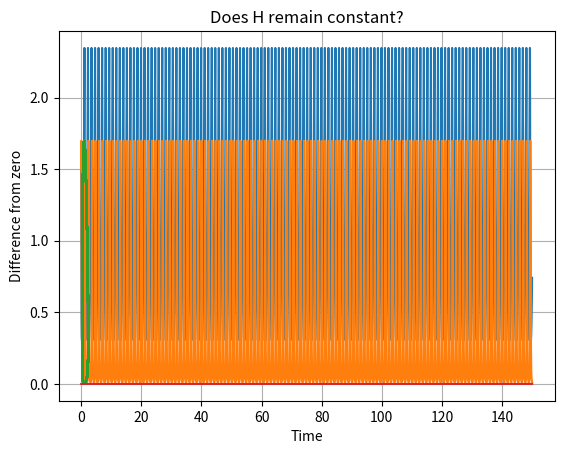

Generate this figure with matplotlib:
import numpy as np
import math
import scipy.linalg as la
import matplotlib.pyplot as plt

def RK34step(f, told, Yold, h):
    Y1 = f(told, Yold)
    Y2 = f(told + h/2, Yold + h/2*Y1)
    Y3 = f(told + h/2, Yold + h/2*Y2)
    Z3 = f(told + h, Yold - h*Y1 + 2*h*Y2)
    Y4 = f(told + h, Yold + h*Y3)
    Ynew = Yold + h/6*(Y1 + 2*Y2 + 2*Y3 + Y4)

    err = np.abs(h/6*(2*Y2+Z3-2*Y3-Y4))
    return Ynew, err

def newstep (tol, err, errold, hold, k):
    hnew = hold * np.power(tol/max(err), 2/(3*k))*np.power(tol/max(errold), -1/(3*k))
    return hnew
    
def adaptiveRK34(f, t0, tf, y0, tol):
    k = 4
    h = (tf-t0)*np.power(tol,1/4)/(100*(1+la.norm(f(t0,y0))))
    t = [t0]
    Y = [y0]
    ERR = [np.zeros_like(y0)]
    y, err = RK34step(f, t[-1], y0, h)
    Y.append(y)
    ERR.append(err)
    t.append(t[-1] + h)
    h = newstep(tol, ERR[-1], np.array([tol, tol]), h, k)   #Bytte plats på t append och h. 
   

    while t[-1] + h < tf:
        y, err = RK34step(f, t[-1], Y[-1], h)
        Y.append(y)
        ERR.append(err)
        t.append(t[-1] + h)
        h = newstep(tol, ERR[-1], ERR[-2], h, k)     #Bytte plats på t append och h. 

    y, err = RK34step(f, t[-1], Y[-1], tf-t[-1])
    t.append(tf)
    Y.append(y)
    ERR.append(err)
    return t, Y, ERR


def lotka(t,u):  #Den här funktionen definierar lotka 
    a = 3
    b = 9
    c = 15
    d = 15
    return np.array([a*u[0]-b*u[0]*u[1], c*u[0]*u[1]-d*u[1]])

t, Y, ERR = adaptiveRK34(lotka, 0, 150, np.array([1.5,1.5]), 1e-6)
plt.grid()
plt.title("The size of each population")
plt.xlabel("Time, where on cycle represents~ 1.5 units")
plt.ylabel("Population size, red = foxes, blue = rabbits")
plt.plot(t, Y)
x = [Yx[0] for Yx in Y] #Plockar ut varje element på plats 0 i Y. Kaniner 
y = [Yy[1] for Yy in Y] #Plockar ut varje element på plats 1 i Y. Rävar
plt.show()
plt.grid()
plt.title("Investigation of periodicity")
plt.xlabel("X-value")
plt.ylabel("Y-value")
plt.plot(x,y)


H = [15*n[0] + 9*n[1] - 15*np.log(n[0]) - 3*np.log(n[1]) for n in Y] #n[0] representerar x, eller antalet kaniner, n[1] representerar y dvs antalet rävar
H = np.array(H)
H = abs((H/H[0])-1)
plt.title("Does H remain constant?")
plt.ylabel("Difference from zero")
plt.xlabel("Time")
plt.grid()
plt.plot(t, H) # Vi tycker egentligen linlin, för varje period så blir H lite sämre